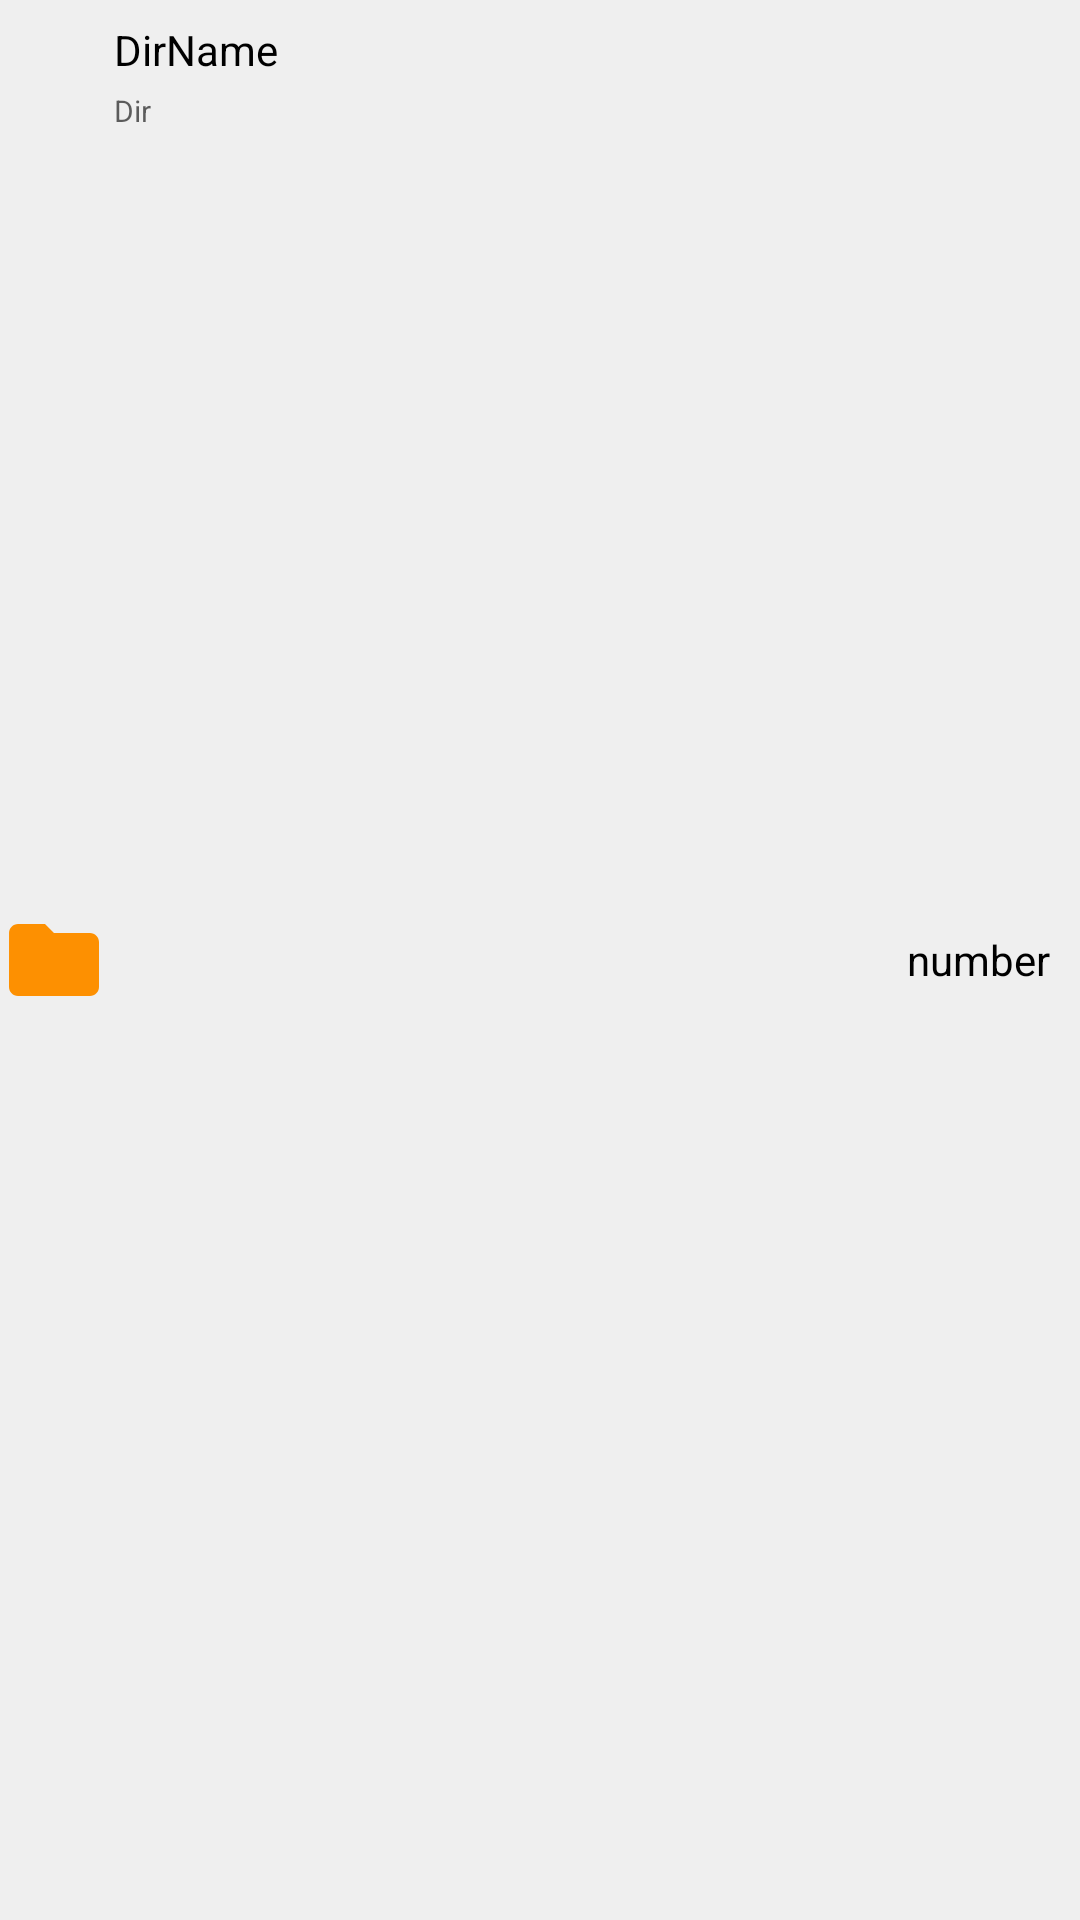

The Android layout XML behind this screen, and the referenced resources:
<!-- AndroidManifest.xml: application theme Theme.MPlayer -->
<!-- res/layout/folder_item.xml -->
<?xml version="1.0" encoding="utf-8"?>
<RelativeLayout xmlns:android="http://schemas.android.com/apk/res/android"
    xmlns:tools="http://schemas.android.com/tools"
    android:layout_width="match_parent"
    android:layout_height="wrap_content"
    android:background="@color/ItemBoard"
    android:layout_margin="5dp"
    android:paddingTop="5dp"
    android:paddingBottom="5dp"
    android:id="@+id/board">

    <ImageView
        android:id="@+id/icon"
        android:layout_width="36dp"
        android:layout_height="36dp"
        android:layout_centerVertical="true"
        android:src="@drawable/folder_icon" />

    <TextView
        android:id="@+id/folder_name"
        android:layout_width="wrap_content"
        android:layout_height="wrap_content"
        android:layout_toStartOf="@+id/number_musics"
        android:layout_toEndOf="@+id/icon"
        android:ellipsize="end"
        android:maxLines="1"
        android:padding="2dp"
        android:text="DirName"
        android:textColor="@color/black" />

    <TextView
        android:layout_width="wrap_content"
        android:layout_height="wrap_content"
        android:id="@+id/folder"
        android:padding="2dp"
        android:ellipsize="end"
        android:maxLines="1"
        android:textSize="10sp"
        android:text="Dir"
        android:textColor="#9E000000"
        android:layout_toEndOf="@+id/icon"
        android:layout_below="@+id/folder_name"
        android:layout_toStartOf="@+id/number_musics"
        tools:ignore="SmallSp" />

    <TextView
        android:id="@+id/number_musics"
        android:layout_width="wrap_content"
        android:layout_height="wrap_content"
        android:layout_alignParentRight="true"
        android:layout_centerVertical="true"
        android:text="number"
        android:ellipsize="end"
        android:maxLines="1"
        android:padding="10dp"

        android:textColor="@color/black" />
</RelativeLayout>
<!-- resources referenced by this layout -->
<resources>
  <color name="ItemBoard">#EFEFEF</color>
  <color name="black">#FF000000</color>
  <!-- drawable folder_icon (drawable) -->
  <vector android:height="24dp" android:tint="#FD9001"
      android:viewportHeight="24" android:viewportWidth="24"
      android:width="24dp" xmlns:android="http://schemas.android.com/apk/res/android">
      <path android:fillColor="@android:color/white" android:pathData="M10,4H4c-1.1,0 -1.99,0.9 -1.99,2L2,18c0,1.1 0.9,2 2,2h16c1.1,0 2,-0.9 2,-2V8c0,-1.1 -0.9,-2 -2,-2h-8l-2,-2z"/>
  </vector>
  <style name="Theme.MPlayer" parent="Theme.AppCompat.Light.NoActionBar">
          
          <item name="colorPrimary">@color/purple_500</item>
          <item name="colorPrimaryDark">@color/purple_700</item>
          <item name="colorAccent">@color/teal_200</item>
          
      </style>
  <color name="purple_500">#FF6200EE</color>
  <color name="purple_700">#FF3700B3</color>
  <color name="teal_200">#FF03DAC5</color>
</resources>
